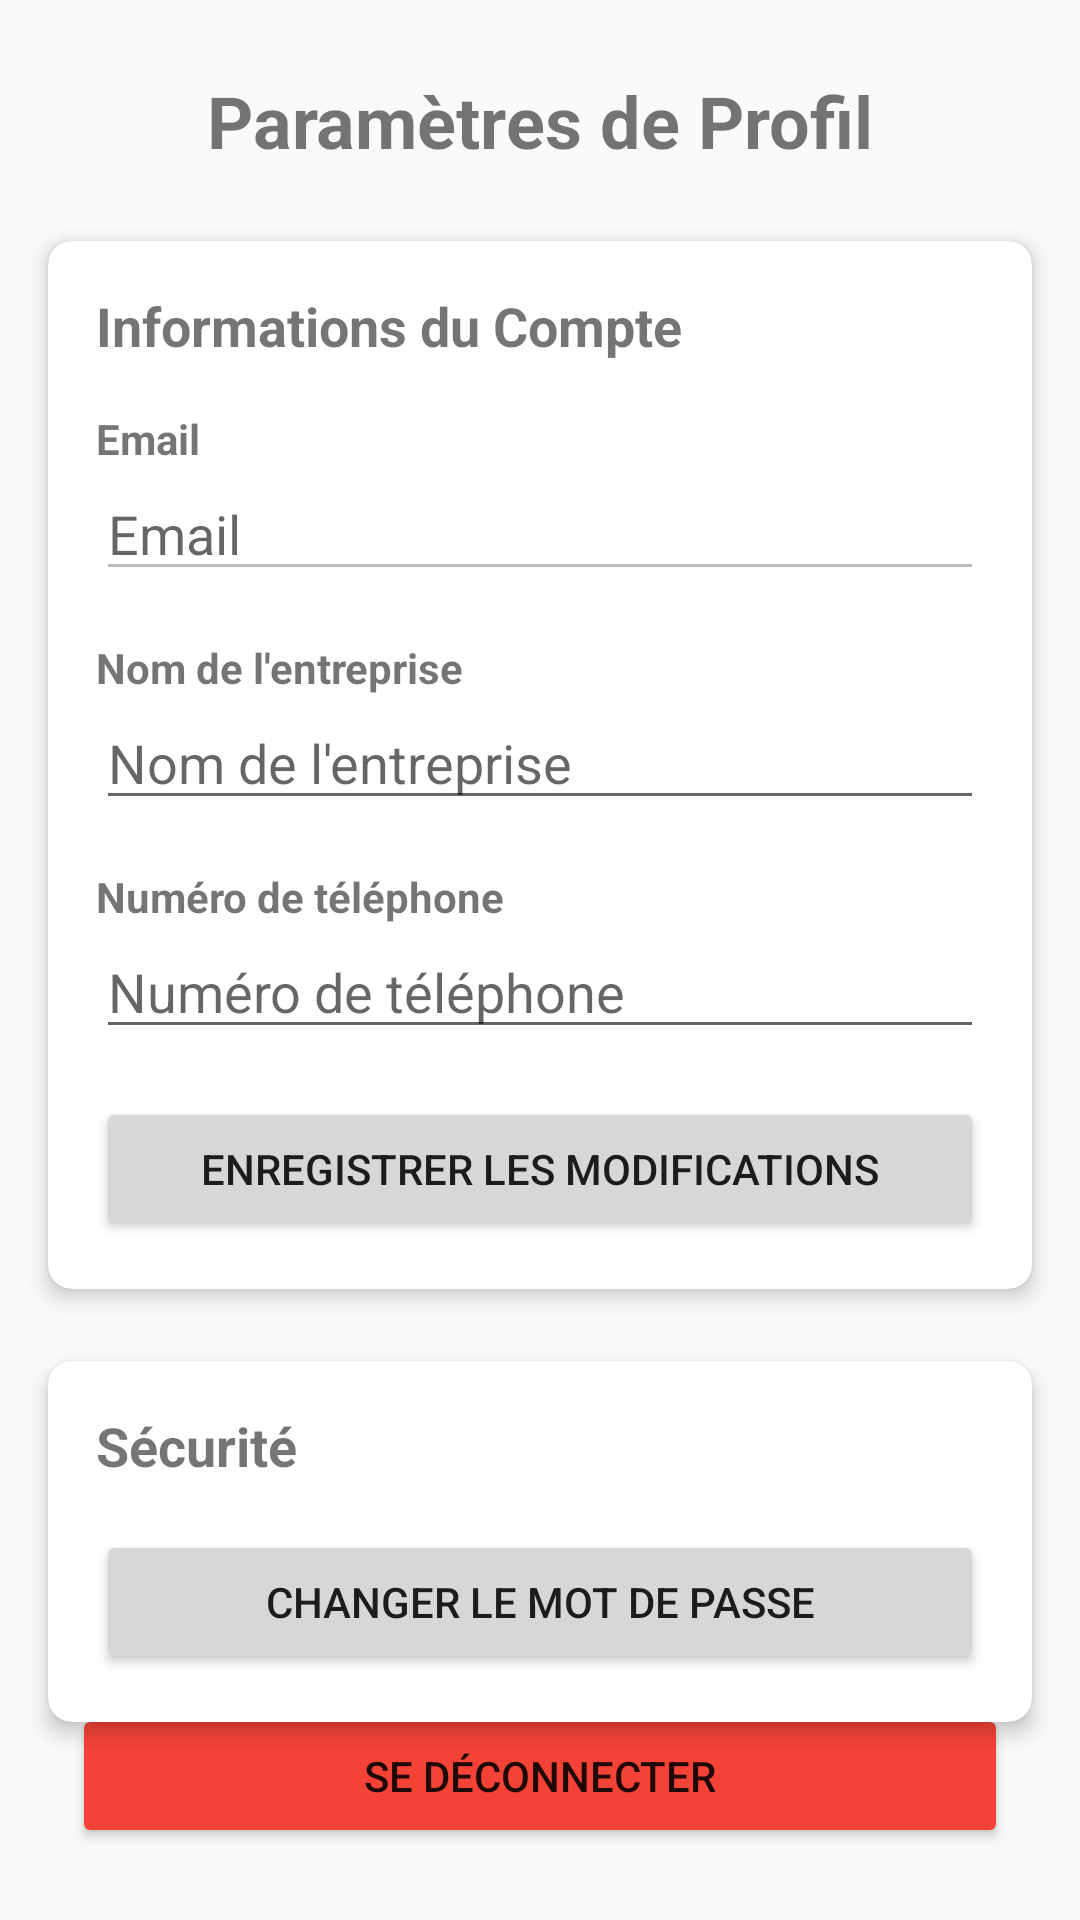

This screen was rendered from an Android layout file. Write that file and the resources it references.
<!-- AndroidManifest.xml: application theme Theme.AppCompat.Light.DarkActionBar -->
<!-- res/layout/activity_settings.xml -->
<?xml version="1.0" encoding="utf-8"?>
<androidx.constraintlayout.widget.ConstraintLayout 
    xmlns:android="http://schemas.android.com/apk/res/android"
    xmlns:app="http://schemas.android.com/apk/res-auto"
    xmlns:tools="http://schemas.android.com/tools"
    android:layout_width="match_parent"
    android:layout_height="match_parent"
    tools:context=".view.SettingsActivity">

    <TextView
        android:id="@+id/tvSettingsTitle"
        android:layout_width="wrap_content"
        android:layout_height="wrap_content"
        android:text="Paramètres de Profil"
        android:textSize="24sp"
        android:textStyle="bold"
        app:layout_constraintTop_toTopOf="parent"
        app:layout_constraintStart_toStartOf="parent"
        app:layout_constraintEnd_toEndOf="parent"
        android:layout_marginTop="24dp"/>

    <androidx.cardview.widget.CardView
        android:id="@+id/cardProfile"
        android:layout_width="match_parent"
        android:layout_height="wrap_content"
        app:layout_constraintTop_toBottomOf="@id/tvSettingsTitle"
        android:layout_marginTop="24dp"
        android:layout_marginStart="16dp"
        android:layout_marginEnd="16dp"
        app:cardCornerRadius="8dp"
        app:cardElevation="4dp">

        <LinearLayout
            android:layout_width="match_parent"
            android:layout_height="wrap_content"
            android:orientation="vertical"
            android:padding="16dp">

            <TextView
                android:layout_width="match_parent"
                android:layout_height="wrap_content"
                android:text="Informations du Compte"
                android:textSize="18sp"
                android:textStyle="bold"
                android:layout_marginBottom="16dp"/>

            <TextView
                android:layout_width="match_parent"
                android:layout_height="wrap_content"
                android:text="Email"
                android:textStyle="bold"/>
                
            <EditText
                android:id="@+id/etEmail"
                android:layout_width="match_parent"
                android:layout_height="wrap_content"
                android:hint="Email"
                android:inputType="textEmailAddress"
                android:enabled="false"
                android:layout_marginBottom="16dp"/>

            <TextView
                android:layout_width="match_parent"
                android:layout_height="wrap_content"
                android:text="Nom de l'entreprise"
                android:textStyle="bold"/>
                
            <EditText
                android:id="@+id/etBusinessName"
                android:layout_width="match_parent"
                android:layout_height="wrap_content"
                android:hint="Nom de l'entreprise"
                android:inputType="text"
                android:layout_marginBottom="16dp"/>

            <TextView
                android:layout_width="match_parent"
                android:layout_height="wrap_content"
                android:text="Numéro de téléphone"
                android:textStyle="bold"/>
                
            <EditText
                android:id="@+id/etPhoneNumber"
                android:layout_width="match_parent"
                android:layout_height="wrap_content"
                android:hint="Numéro de téléphone"
                android:inputType="phone"
                android:layout_marginBottom="16dp"/>

            <Button
                android:id="@+id/btnSaveProfile"
                android:layout_width="match_parent"
                android:layout_height="wrap_content"
                android:text="Enregistrer les modifications"/>
        </LinearLayout>
    </androidx.cardview.widget.CardView>

    <androidx.cardview.widget.CardView
        android:id="@+id/cardSecurity"
        android:layout_width="match_parent"
        android:layout_height="wrap_content"
        app:layout_constraintTop_toBottomOf="@id/cardProfile"
        android:layout_marginTop="24dp"
        android:layout_marginStart="16dp"
        android:layout_marginEnd="16dp"
        app:cardCornerRadius="8dp"
        app:cardElevation="4dp">

        <LinearLayout
            android:layout_width="match_parent"
            android:layout_height="wrap_content"
            android:orientation="vertical"
            android:padding="16dp">

            <TextView
                android:layout_width="match_parent"
                android:layout_height="wrap_content"
                android:text="Sécurité"
                android:textSize="18sp"
                android:textStyle="bold"
                android:layout_marginBottom="16dp"/>

            <Button
                android:id="@+id/btnChangePassword"
                android:layout_width="match_parent"
                android:layout_height="wrap_content"
                android:text="Changer le mot de passe"/>
        </LinearLayout>
    </androidx.cardview.widget.CardView>

    <Button
        android:id="@+id/btnSignOut"
        android:layout_width="match_parent"
        android:layout_height="wrap_content"
        android:text="Se déconnecter"
        app:layout_constraintBottom_toBottomOf="parent"
        android:layout_margin="24dp"
        android:backgroundTint="#F44336"/>

    <ProgressBar
        android:id="@+id/progressBar"
        android:layout_width="wrap_content"
        android:layout_height="wrap_content"
        android:visibility="gone"
        app:layout_constraintTop_toTopOf="parent"
        app:layout_constraintBottom_toBottomOf="parent"
        app:layout_constraintStart_toStartOf="parent"
        app:layout_constraintEnd_toEndOf="parent"/>

</androidx.constraintlayout.widget.ConstraintLayout>
<!-- resources referenced by this layout -->
<resources>

</resources>
